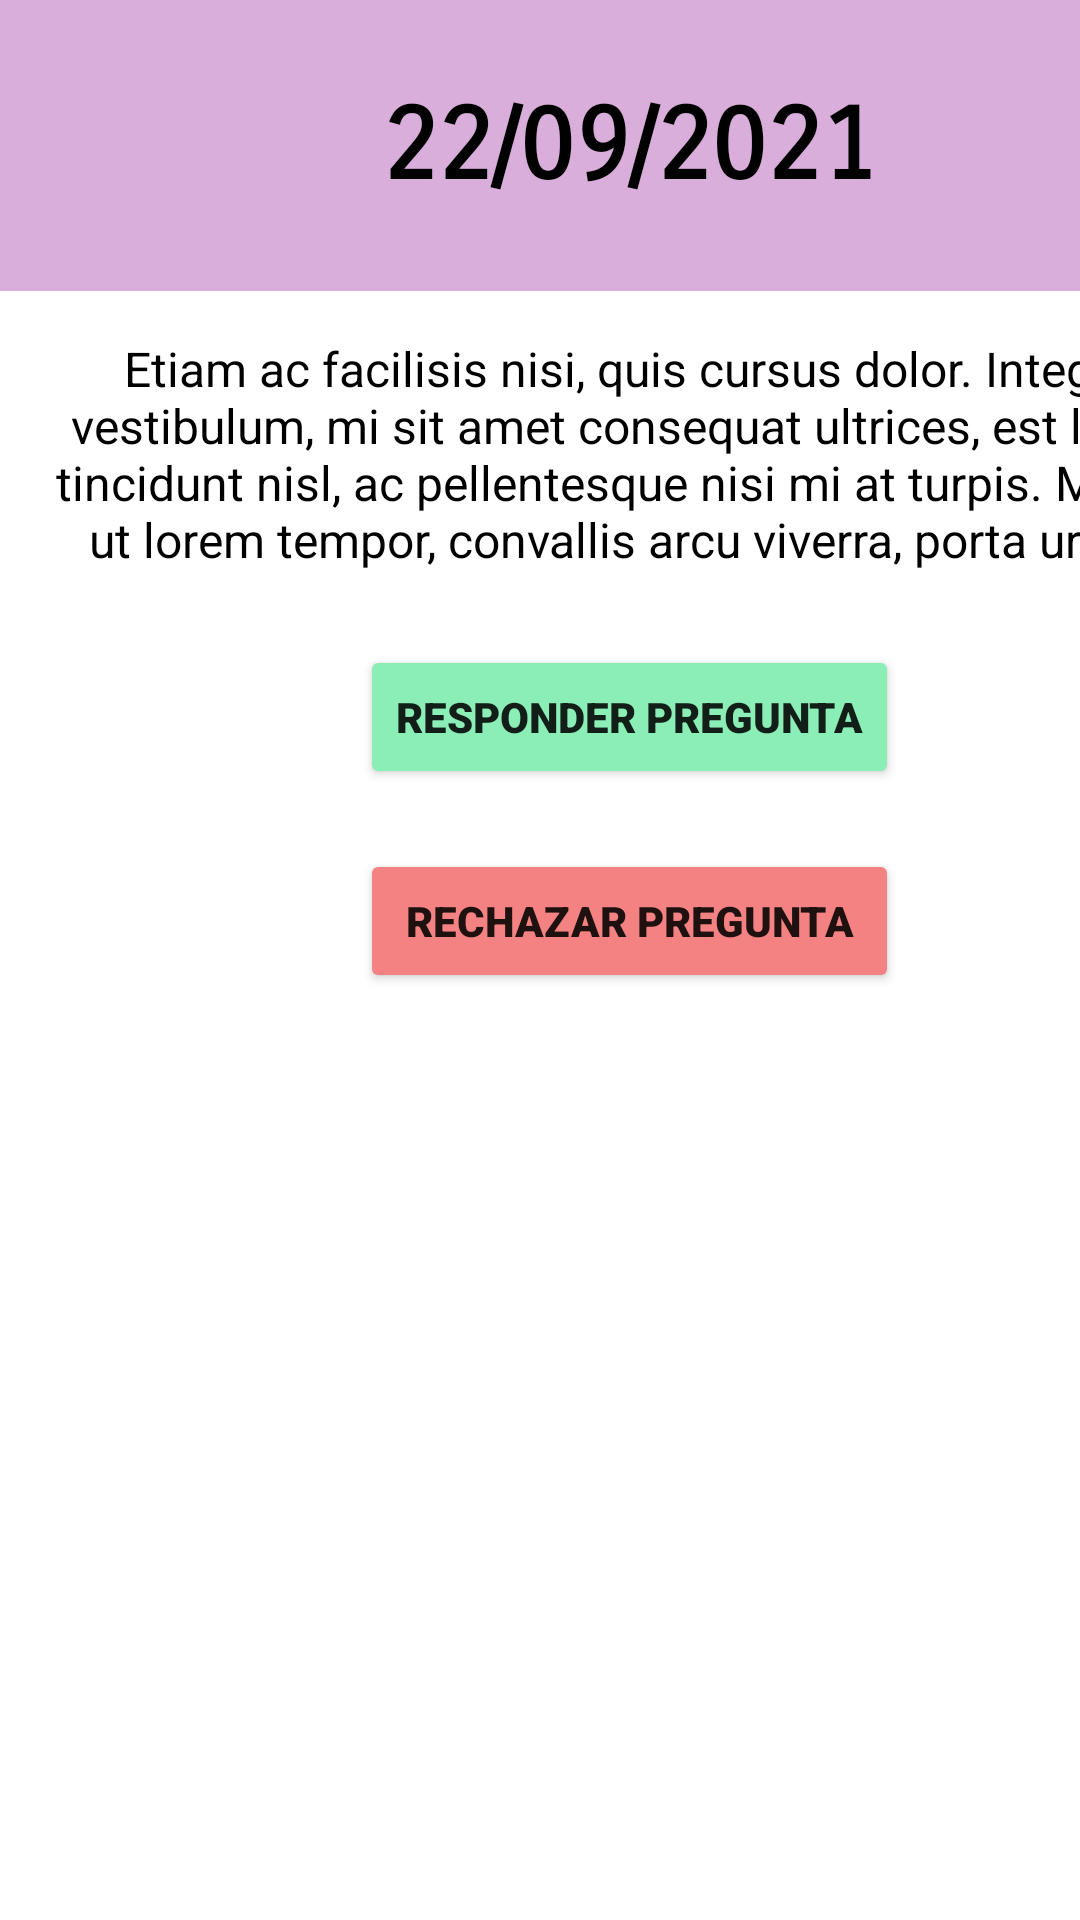

Layout XML and referenced resources for this Android screen:
<!-- AndroidManifest.xml: application theme Theme.Quetzual_android -->
<!-- res/layout/fragment_gestionar_pregunta.xml -->
<?xml version="1.0" encoding="utf-8"?>
<FrameLayout xmlns:android="http://schemas.android.com/apk/res/android"
    xmlns:tools="http://schemas.android.com/tools"
    android:layout_width="match_parent"
    android:layout_height="match_parent">

    <TableLayout
        android:layout_width="match_parent"
        android:layout_height="match_parent">

        <TableRow
            android:layout_width="match_parent"
            android:layout_height="match_parent" >

            <TextView
                android:id="@+id/textView2"
                android:layout_width="411dp"
                android:layout_height="97dp"
                android:background="#D9AEDA"
                android:fontFamily="sans-serif-smallcaps"
                android:gravity="center"
                android:soundEffectsEnabled="false"
                android:text="22/09/2021"
                android:textAlignment="center"
                android:textAppearance="@style/TextAppearance.AppCompat.Large"
                android:textColor="#000000"
                android:textDirection="locale"
                android:textIsSelectable="false"
                android:textSize="34sp"
                android:textStyle="bold"
                android:verticalScrollbarPosition="defaultPosition"  />
        </TableRow>

        <TableRow
            android:layout_width="match_parent"
            android:layout_height="match_parent" >

            <TextView
                android:id="@+id/textView6"
                android:layout_width="304dp"
                android:layout_height="108dp"
                android:padding="15sp"
                android:text="Etiam ac facilisis nisi, quis cursus dolor. Integer vestibulum, mi sit amet consequat ultrices, est libero tincidunt nisl, ac pellentesque nisi mi at turpis. Mauris ut lorem tempor, convallis arcu viverra, porta urna.?"
                android:textAlignment="center"
                android:textColor="#000000"
                android:textSize="16sp" />
        </TableRow>

        <TableRow
            android:layout_width="match_parent"
            android:layout_height="match_parent" >

            <Button
                android:id="@+id/button2"
                android:layout_width="wrap_content"
                android:layout_height="wrap_content"
                android:layout_marginLeft="120sp"
                android:layout_marginTop="10sp"
                android:layout_marginRight="120sp"
                android:layout_marginBottom="10sp"
                android:backgroundTint="#8BEEB7"
                android:fontFamily="sans-serif-black"
                android:text="Responder pregunta"
                android:textSize="14sp" />
        </TableRow>

        <TableRow
            android:layout_width="match_parent"
            android:layout_height="match_parent" >

            <Button
                android:id="@+id/button4"
                android:layout_width="wrap_content"
                android:layout_height="wrap_content"
                android:layout_marginLeft="120sp"
                android:layout_marginTop="10sp"
                android:layout_marginRight="120sp"
                android:layout_marginBottom="10sp"
                android:backgroundTint="#F58282"
                android:fontFamily="sans-serif-black"
                android:padding="10sp"
                android:text="Rechazar pregunta"
                android:textSize="14sp" />
        </TableRow>
    </TableLayout>
</FrameLayout>
<!-- resources referenced by this layout -->
<resources>
  <style name="Theme.Quetzual_android" parent="Theme.MaterialComponents.DayNight.DarkActionBar">
          
          <item name="colorPrimary">@color/purple_500</item>
          <item name="colorPrimaryVariant">@color/purple_700</item>
          <item name="colorOnPrimary">@color/white</item>
          
          <item name="colorSecondary">@color/teal_200</item>
          <item name="colorSecondaryVariant">@color/teal_700</item>
          <item name="colorOnSecondary">@color/black</item>
          
          <item name="android:statusBarColor" tools:targetApi="l">?attr/colorPrimaryVariant</item>
          
      </style>
  <!-- not gathered from this repository: default colours our renderer supplied (Android Studio template values) -->
  <color name="purple_500">#FF6200EE</color>
  <color name="purple_700">#FF3700B3</color>
  <color name="teal_200">#FF03DAC5</color>
  <color name="teal_700">#FF018786</color>
  <color name="black">#FF000000</color>
  <color name="white">#FFFFFFFF</color>
</resources>
